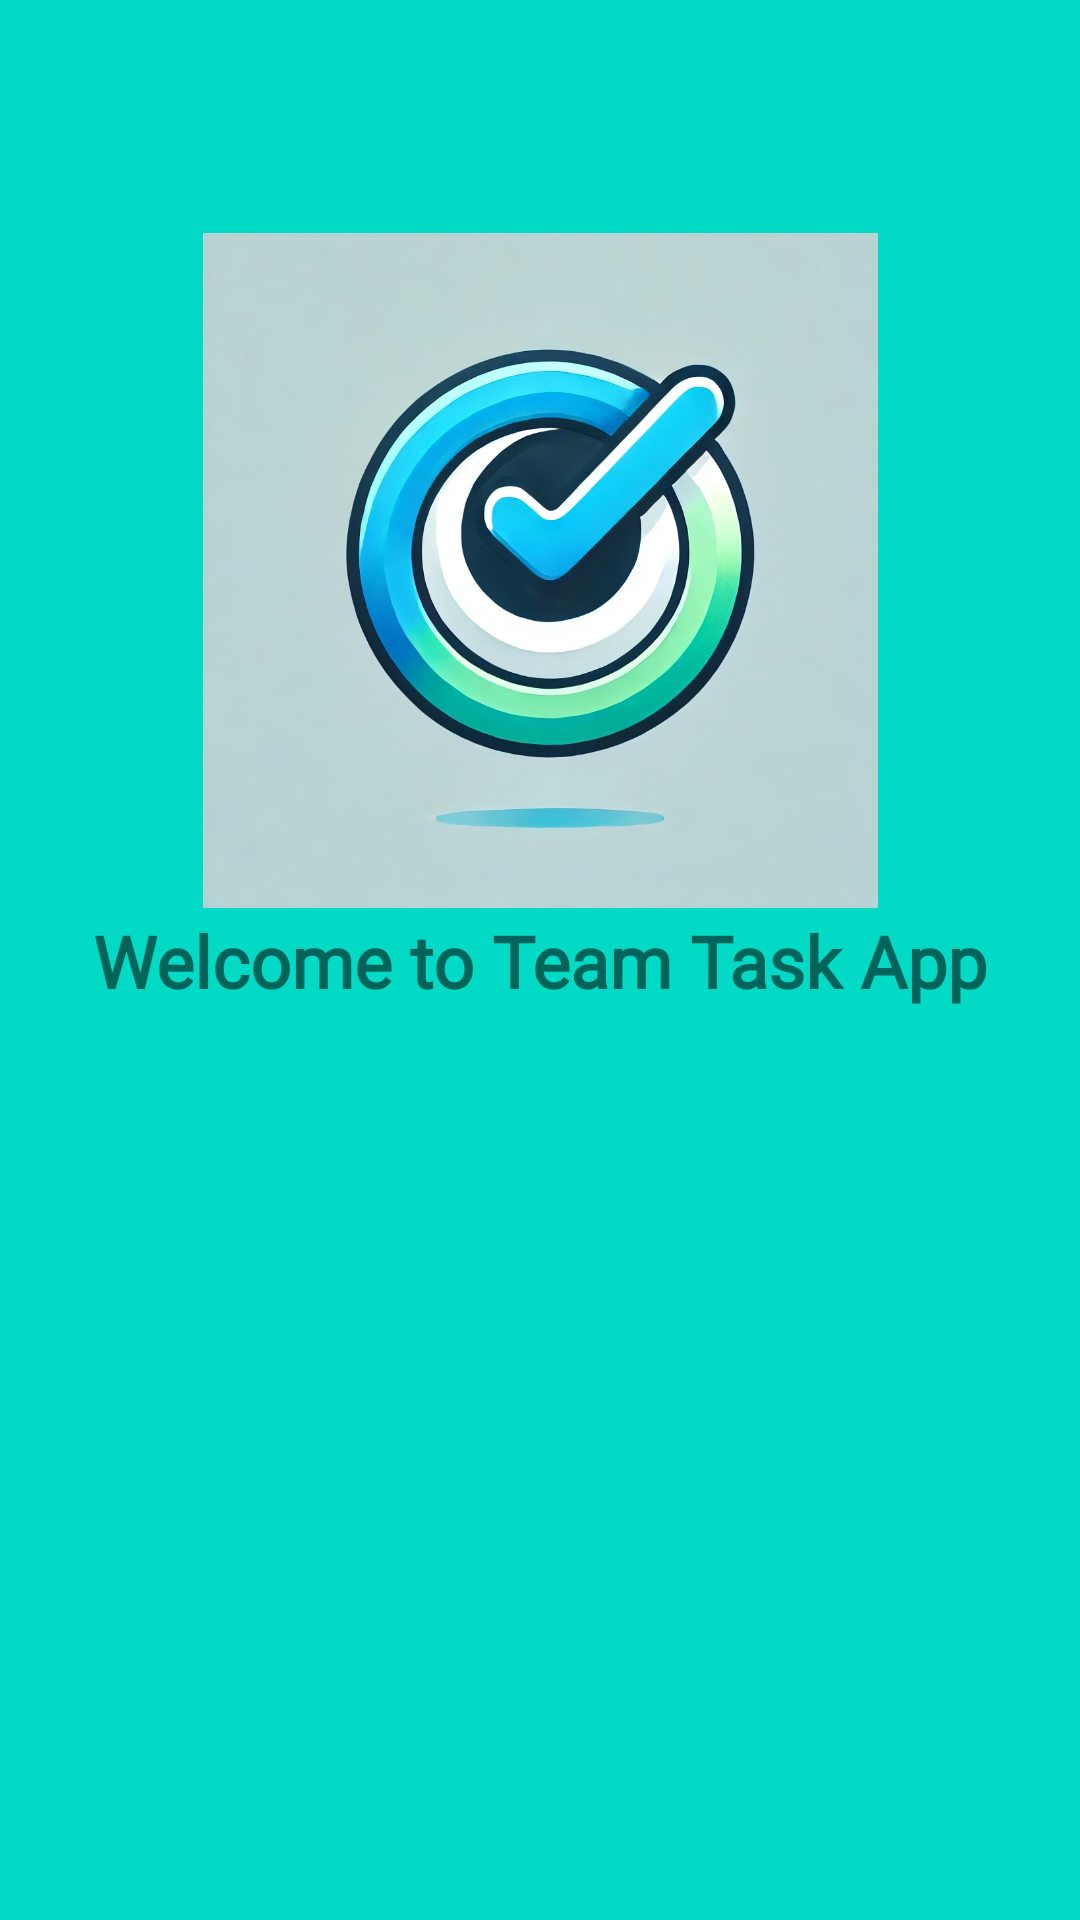

Produce the Android XML layout that renders to this screen, including the resource entries it uses.
<!-- AndroidManifest.xml: application theme Theme.TaskTeamApp -->
<!-- res/layout/activity_splash.xml -->
<?xml version="1.0" encoding="utf-8"?>
<androidx.constraintlayout.widget.ConstraintLayout xmlns:android="http://schemas.android.com/apk/res/android"
    xmlns:app="http://schemas.android.com/apk/res-auto"
    xmlns:tools="http://schemas.android.com/tools"
    android:id="@+id/main"
    android:background="@color/colorAccent"
    android:layout_width="match_parent"
    android:layout_height="match_parent"
    tools:context=".SplashActivity">

    <ImageView
        android:id="@+id/imageView"
        android:layout_width="225dp"
        android:layout_height="226dp"
        android:src="@drawable/ic"
        app:layout_constraintBottom_toBottomOf="parent"
        app:layout_constraintEnd_toEndOf="parent"
        app:layout_constraintStart_toStartOf="parent"
        app:layout_constraintTop_toTopOf="parent"
        app:layout_constraintVertical_bias="0.186" />

    <TextView
        android:layout_width="wrap_content"
        android:layout_height="wrap_content"
        android:fontFamily="@font/atomic_age"
        android:text="@string/welcometoteamtaskapp"
        android:textSize="24sp"
        android:textStyle="bold"
        app:layout_constraintBottom_toBottomOf="parent"
        app:layout_constraintEnd_toEndOf="parent"
        app:layout_constraintStart_toStartOf="parent"
        app:layout_constraintTop_toTopOf="parent" />

</androidx.constraintlayout.widget.ConstraintLayout>
<!-- resources referenced by this layout -->
<resources>
  <color name="colorAccent">#03DAC5</color>
  <!-- drawable ic: webp bitmap (drawable, 126200 bytes) -->
  <string name="welcometoteamtaskapp">Welcome to Team Task App</string>
  <style name="Theme.TaskTeamApp" parent="Base.Theme.TaskTeamApp" />
  <style name="Base.Theme.TaskTeamApp" parent="Theme.AppCompat.DayNight.DarkActionBar">
          
          
      </style>
</resources>
